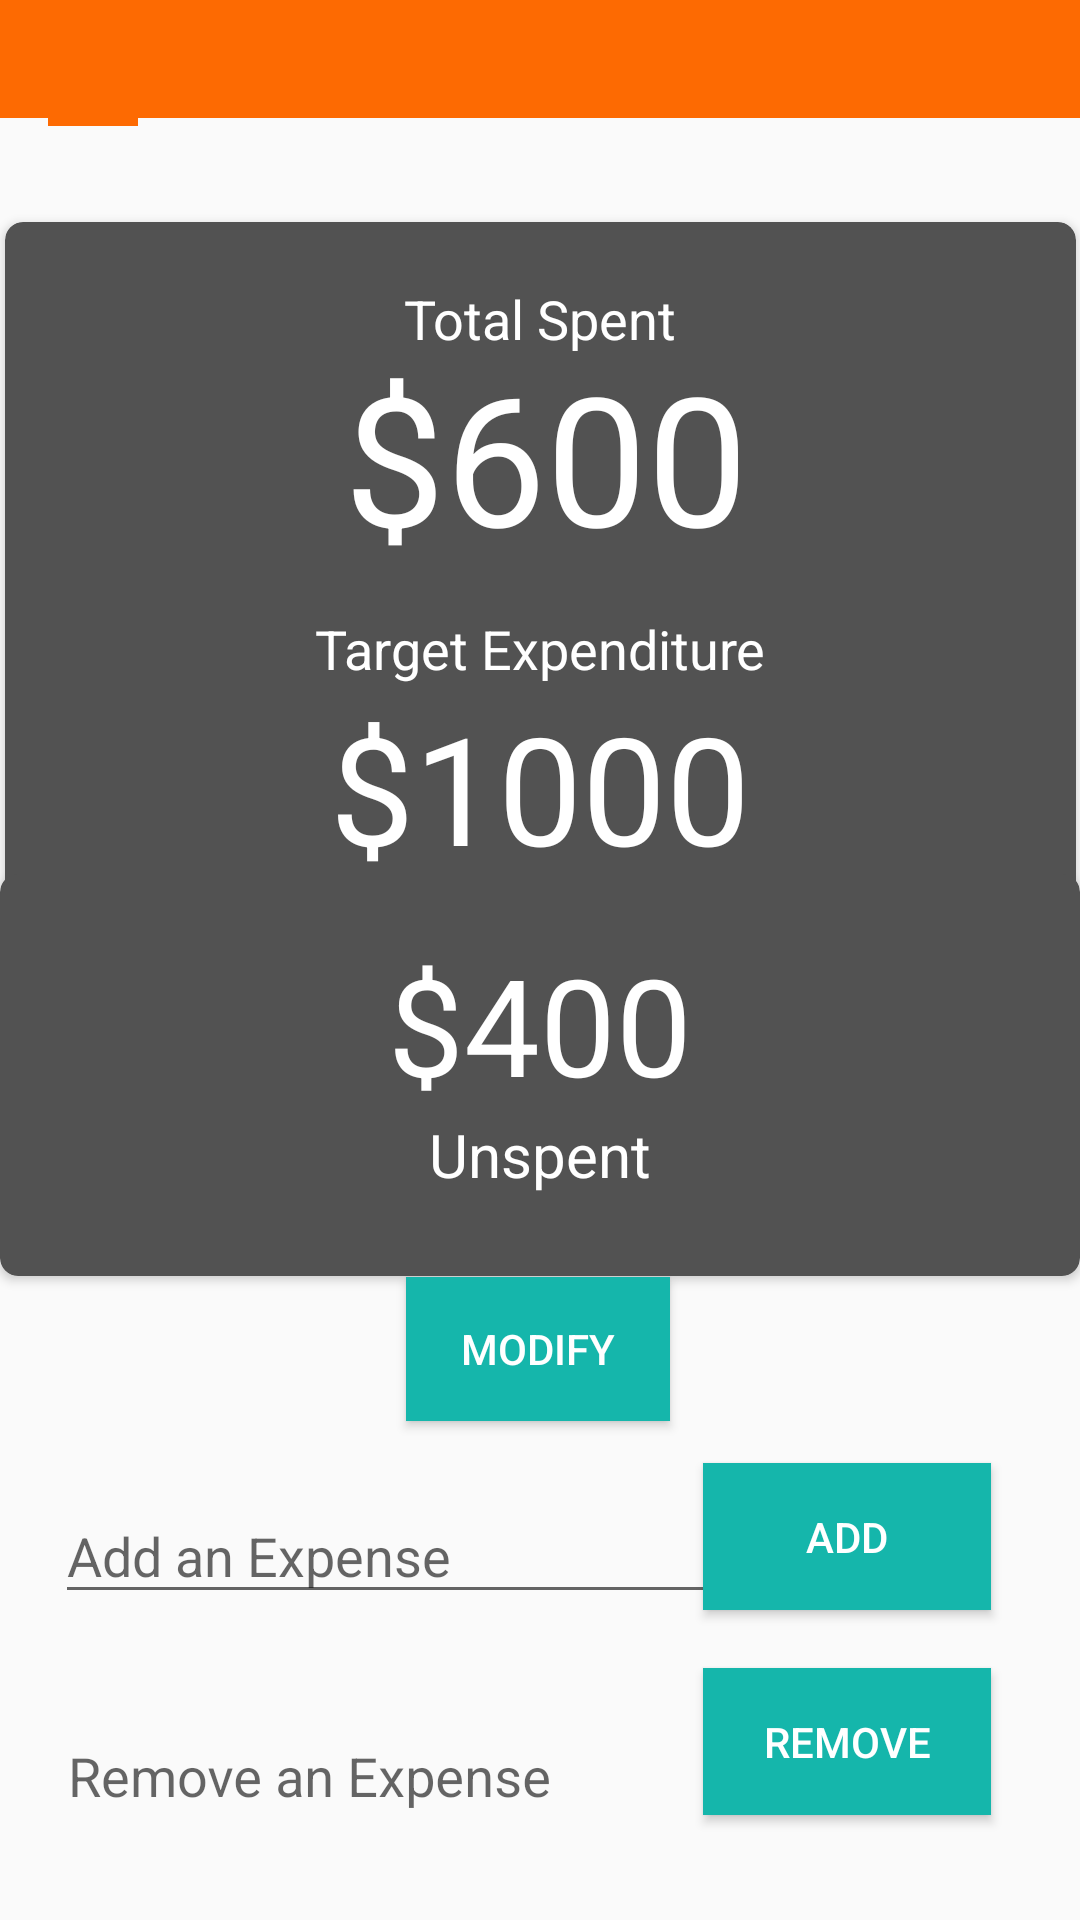

Android layout source for this screen:
<!-- AndroidManifest.xml: application theme AppTheme -->
<!-- res/layout/activity_view_existing_budget.xml -->
<?xml version="1.0" encoding="utf-8"?>
<androidx.constraintlayout.widget.ConstraintLayout
    xmlns:android="http://schemas.android.com/apk/res/android"
    xmlns:tools="http://schemas.android.com/tools"
    xmlns:app="http://schemas.android.com/apk/res-auto"
    android:layout_width="match_parent"
    android:layout_height="match_parent"
    tools:context=".ViewExistingBudget">

  <androidx.cardview.widget.CardView
      android:id="@+id/mainCard"
      android:layout_width="357dp"
      android:layout_height="236dp"
      app:cardBackgroundColor="@color/cardBackground"
      app:cardCornerRadius="6dp"
      app:contentPadding="10dp"
      app:contentPaddingBottom="20dp"
      app:contentPaddingLeft="40dp"
      app:contentPaddingRight="40dp"
      app:contentPaddingTop="20dp"
      app:layout_constraintBottom_toBottomOf="parent"
      app:layout_constraintEnd_toEndOf="parent"
      app:layout_constraintHorizontal_bias="0.518"
      app:layout_constraintStart_toStartOf="parent"
      app:layout_constraintTop_toTopOf="parent"
      app:layout_constraintVertical_bias="0.183">

    <TextView
        android:id="@+id/totalExpValue"
        android:layout_width="281dp"
        android:layout_height="wrap_content"
        android:gravity="center_horizontal"
        android:paddingTop="18dp"
        android:text="@string/demoBudgetSpentValue"
        android:textColor="#FFFFFF"
        android:textSize="60sp"
        app:layout_constraintEnd_toEndOf="parent"
        app:layout_constraintStart_toStartOf="parent" />

    <TextView
        android:id="@+id/totalSpent"
        android:layout_width="match_parent"
        android:layout_height="wrap_content"
        android:gravity="center_horizontal"
        android:text="@string/totalExp"
        android:textColor="@color/buttonText"
        android:textSize="18sp" />

    <TextView
        android:id="@+id/targetExp"
        android:layout_width="match_parent"
        android:layout_height="wrap_content"
        android:gravity="center_horizontal"
        android:paddingTop="110dp"
        android:text="@string/target"
        android:textColor="@color/buttonText"
        android:textSize="18sp" />

    <TextView
        android:id="@+id/targetValue"
        android:layout_width="match_parent"
        android:layout_height="wrap_content"
        android:gravity="center_horizontal"
        android:paddingTop="135dp"
        android:text="@string/demoTargetValue"
        android:textColor="@color/buttonText"
        android:textSize="50sp" />

  </androidx.cardview.widget.CardView>

  <androidx.cardview.widget.CardView
      android:id="@+id/subCard"
      android:layout_width="360dp"
      android:layout_height="134dp"
      app:cardBackgroundColor="@color/cardBackground"
      app:cardCornerRadius="6dp"
      app:contentPadding="10dp"
      app:contentPaddingBottom="10dp"
      app:contentPaddingLeft="40dp"
      app:contentPaddingRight="40dp"
      app:contentPaddingTop="20dp"
      app:layout_constraintBottom_toBottomOf="parent"
      app:layout_constraintEnd_toEndOf="parent"
      app:layout_constraintHorizontal_bias="0.49"
      app:layout_constraintStart_toStartOf="parent"
      app:layout_constraintTop_toTopOf="parent"
      app:layout_constraintVertical_bias="0.576">

    <TextView
        android:id="@+id/remainderValue"
        android:layout_width="match_parent"
        android:layout_height="match_parent"
        android:gravity="center_horizontal"
        android:text="@string/underBudgetValue"
        android:textColor="@color/buttonText"
        android:textSize="45sp" />

    <TextView
        android:id="@+id/remainderText"
        android:layout_width="match_parent"
        android:layout_height="match_parent"
        android:gravity="center_horizontal"
        android:paddingTop="60dp"
        android:text="@string/underBudgetText"
        android:textColor="@color/buttonText"
        android:textSize="20sp"
        app:layout_constraintEnd_toEndOf="parent"
        app:layout_constraintStart_toStartOf="parent" />

  </androidx.cardview.widget.CardView>

  <Button
      android:id="@+id/modifyBtn"
      android:layout_width="wrap_content"
      android:layout_height="wrap_content"
      android:background="@color/buttons"
      android:text="@string/modifybtn"
      android:onClick="gotoModify"
      android:textColor="@color/buttonText"
      app:layout_constraintBottom_toBottomOf="parent"
      app:layout_constraintEnd_toEndOf="parent"
      app:layout_constraintHorizontal_bias="0.498"
      app:layout_constraintStart_toStartOf="parent"
      app:layout_constraintTop_toTopOf="@+id/mainCard"
      app:layout_constraintVertical_bias="0.679" />

  <com.google.android.material.textfield.TextInputLayout
      android:layout_width="222dp"
      android:layout_height="51dp"
      app:layout_constraintBottom_toBottomOf="parent"
      app:layout_constraintEnd_toEndOf="parent"
      app:layout_constraintHorizontal_bias="0.132"
      app:layout_constraintStart_toStartOf="parent"
      app:layout_constraintTop_toTopOf="parent"
      app:layout_constraintVertical_bias="0.827">

    <com.google.android.material.textfield.TextInputEditText
        android:id="@+id/addInput"
        android:layout_width="match_parent"
        android:layout_height="wrap_content"
        android:hint="@string/addExpense"
        android:inputType="numberDecimal" />
  </com.google.android.material.textfield.TextInputLayout>

  <Button
      android:id="@+id/addBtn"
      android:layout_width="96dp"
      android:layout_height="49dp"
      android:background="@color/buttons"
      android:text="@string/addExpenseBtn"
      android:textColor="@color/buttonText"
      app:layout_constraintBottom_toBottomOf="parent"
      app:layout_constraintEnd_toEndOf="parent"
      app:layout_constraintHorizontal_bias="0.888"
      app:layout_constraintStart_toStartOf="parent"
      app:layout_constraintTop_toTopOf="parent"
      app:layout_constraintVertical_bias="0.825" />

  <com.google.android.material.textfield.TextInputLayout
      android:id="@+id/textInputLayout2"
      android:layout_width="228dp"
      android:layout_height="50dp"
      app:layout_constraintBottom_toBottomOf="parent"
      app:layout_constraintEnd_toEndOf="parent"
      app:layout_constraintHorizontal_bias="0.142"
      app:layout_constraintStart_toStartOf="parent"
      app:layout_constraintTop_toTopOf="parent"
      app:layout_constraintVertical_bias="0.941">

    <com.google.android.material.textfield.TextInputEditText
        android:id="@+id/removeInput"
        android:layout_width="match_parent"
        android:layout_height="50dp"
        android:hint="@string/removeExp"
        android:inputType="numberDecimal" />
  </com.google.android.material.textfield.TextInputLayout>

  <Button
      android:id="@+id/removeButton"
      android:layout_width="96dp"
      android:layout_height="49dp"
      android:background="@color/buttons"
      android:text="@string/removeExpBtn"
      android:textColor="@color/buttonText"
      app:layout_constraintBottom_toBottomOf="parent"
      app:layout_constraintEnd_toEndOf="parent"
      app:layout_constraintHorizontal_bias="0.888"
      app:layout_constraintStart_toStartOf="parent"
      app:layout_constraintTop_toTopOf="parent"
      app:layout_constraintVertical_bias="0.941" />

  <androidx.appcompat.widget.Toolbar
      android:id="@+id/toolbar"
      android:layout_width="439dp"
      android:layout_height="98dp"
      android:layout_marginBottom="35dp"
      android:background="?attr/colorPrimary"
      android:minHeight="?attr/actionBarSize"
      android:theme="?attr/actionBarTheme"
      app:layout_constraintBottom_toTopOf="@+id/mainCard"
      app:layout_constraintEnd_toEndOf="parent"
      app:layout_constraintHorizontal_bias="1.0"
      app:layout_constraintStart_toStartOf="parent"
      app:layout_constraintTop_toTopOf="parent"
      app:layout_constraintVertical_bias="1.0" />

  <ImageButton
      android:id="@+id/navBurger"
      android:layout_width="30dp"
      android:layout_height="30dp"
      android:layout_marginStart="16dp"
      android:layout_marginLeft="16dp"
      android:layout_marginTop="12dp"
      android:background="@color/colorPrimary"
      app:layout_constraintStart_toStartOf="parent"
      app:layout_constraintTop_toTopOf="parent"
      app:srcCompat="@drawable/burger_foreground" />

  <TextView
      android:id="@+id/textView"
      android:layout_width="wrap_content"
      android:layout_height="wrap_content"
      android:layout_marginTop="16dp"
      android:text="@string/topNavShowExisting"
      android:textColor="@color/buttonText"
      android:textSize="18sp"
      app:layout_constraintBottom_toTopOf="@+id/toolbar"
      app:layout_constraintEnd_toEndOf="parent"
      app:layout_constraintHorizontal_bias="0.34"
      app:layout_constraintStart_toStartOf="parent"
      app:layout_constraintTop_toTopOf="parent"
      app:layout_constraintVertical_bias="0.0" />

</androidx.constraintlayout.widget.ConstraintLayout>
<!-- resources referenced by this layout -->
<resources>
  <color name="buttonText">#FFFFFF</color>
  <color name="buttons">#15B6AB</color>
  <color name="cardBackground">#525252</color>
  <color name="colorPrimary">#FD6A02</color>
  <string name="addExpense">Add an Expense</string>
  <string name="addExpenseBtn">Add</string>
  <string name="demoBudgetSpentValue">$600</string>
  <string name="demoTargetValue">$1000</string>
  <string name="modifybtn">Modify</string>
  <string name="removeExp">Remove an Expense</string>
  <string name="removeExpBtn">Remove</string>
  <string name="target">Target Expenditure</string>
  <string name="topNavShowExisting">House Redecoration Budget</string>
  <string name="totalExp">Total Spent</string>
  <string name="underBudgetText">Unspent</string>
  <string name="underBudgetValue">$400</string>
  <style name="AppTheme" parent="Theme.AppCompat.Light.DarkActionBar">
          
          <item name="colorPrimary">@color/colorPrimary</item>
          <item name="colorPrimaryDark">@color/colorPrimaryDark</item>
          <item name="colorAccent">@color/colorAccent</item>
      </style>
  <color name="colorPrimaryDark">#F05E23</color>
  <color name="colorAccent">#03DAC5</color>
</resources>
